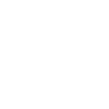
t = 0.00 s
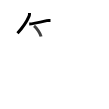
t = 2.75 s
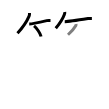
t = 5.50 s
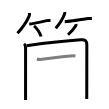
t = 8.50 s
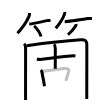
t = 11.25 s
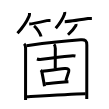
t = 14.00 s

The animated SVG that drew these frames (rendered in a browser with its animation timeline set to each time). Animation: 14 SMIL elements (animate=14); one cycle of 14.00 s.

<svg width="109px" height="109px" viewBox="0 0 px 109px" xmlns="http://www.w3.org/2000/svg" xmlns:xlink="http://www.w3.org/1999/xlink" xml:space="preserve" version="1.1"  baseProfile="full">
<path d="M29.5,13c0.07,1.06,0.02,2.2-0.4,3.2c-1.86,4.43-5.52,10.52-11.61,17.05" style="fill:none;stroke:black;stroke-width:3;opacity:0">
  <animate attributeType="CSS" attributeName="opacity" from="0" to="1" begin="0s" dur="1s" repeatCount="Indefinite" fill="freeze" />
</path>
<path d="M29.23,24.04c2.92,0,11.77-2.04,17.54-3.4c1.52-0.36,2.84-0.13,3.73-0.13" style="fill:none;stroke:black;stroke-width:3;opacity:0">
  <animate attributeType="CSS" attributeName="opacity" from="0" to="1" begin="1s" dur="1s" repeatCount="Indefinite" fill="freeze" />
</path>
<path d="M34.02,25.83c2.49,1.88,6.42,7.72,7.04,10.63" style="fill:none;stroke:black;stroke-width:3;opacity:0">
  <animate attributeType="CSS" attributeName="opacity" from="0" to="1" begin="2s" dur="1s" repeatCount="Indefinite" fill="freeze" />
</path>
<path d="M64.75,12c0.11,0.86-0.02,1.68-0.38,2.46c-1.41,3.83-5.03,9.54-8.62,13.79" style="fill:none;stroke:black;stroke-width:3;opacity:0">
  <animate attributeType="CSS" attributeName="opacity" from="0" to="1" begin="3s" dur="1s" repeatCount="Indefinite" fill="freeze" />
</path>
<path d="M64.73,21.66c3.91,0,16.89-2.03,23.28-3.07c1.59-0.26,2.94,0,3.87,0" style="fill:none;stroke:black;stroke-width:3;opacity:0">
  <animate attributeType="CSS" attributeName="opacity" from="0" to="1" begin="4s" dur="1s" repeatCount="Indefinite" fill="freeze" />
</path>
<path d="M76.02,24c0.07,0.64,0.03,1.28-0.28,1.83c-1.49,2.67-3.7,5.33-7.74,8.92" style="fill:none;stroke:black;stroke-width:3;opacity:0">
  <animate attributeType="CSS" attributeName="opacity" from="0" to="1" begin="5s" dur="1s" repeatCount="Indefinite" fill="freeze" />
</path>
<path d="M24.17,43.71c1.06,1.06,1.42,2.89,1.42,4.51c0,11.17-0.02,33.54-0.03,45.66c0,2.57,0,4.68,0,6.12" style="fill:none;stroke:black;stroke-width:3;opacity:0">
  <animate attributeType="CSS" attributeName="opacity" from="0" to="1" begin="6s" dur="1s" repeatCount="Indefinite" fill="freeze" />
</path>
<path d="M26.54,45.7c17.11-2.27,40.92-4.9,54.21-5.84c4.47-0.31,6.08,0.49,6.08,5.14c0,12.91-0.08,50.54-0.08,53.88" style="fill:none;stroke:black;stroke-width:3;opacity:0">
  <animate attributeType="CSS" attributeName="opacity" from="0" to="1" begin="7s" dur="1s" repeatCount="Indefinite" fill="freeze" />
</path>
<path d="M36.89,58.96c1.73,0.53,3.33,0.57,5.1,0.32c8.14-1.16,20.71-2.73,28.62-3.32c1.66-0.12,3.19-0.2,4.84,0.1" style="fill:none;stroke:black;stroke-width:3;opacity:0">
  <animate attributeType="CSS" attributeName="opacity" from="0" to="1" begin="8s" dur="1s" repeatCount="Indefinite" fill="freeze" />
</path>
<path d="M54.05,44.31c0.76,0.76,1.27,2.57,1.27,4.07c0,1.74-0.07,15.16-0.07,20.37" style="fill:none;stroke:black;stroke-width:3;opacity:0">
  <animate attributeType="CSS" attributeName="opacity" from="0" to="1" begin="9s" dur="1s" repeatCount="Indefinite" fill="freeze" />
</path>
<path d="M40.84,69.94c0.67,0.67,1.1,1.71,1.17,2.68c0.5,2.44,1.21,6.26,1.85,9.85c0.23,1.29,0.44,2.55,0.63,3.71" style="fill:none;stroke:black;stroke-width:3;opacity:0">
  <animate attributeType="CSS" attributeName="opacity" from="0" to="1" begin="10s" dur="1s" repeatCount="Indefinite" fill="freeze" />
</path>
<path d="M42.57,71.35c7.4-1.01,16.25-2.29,22.19-2.89c3.24-0.33,4.62,1.17,3.97,3.2c-0.89,2.79-1.95,5.52-2.85,9.14" style="fill:none;stroke:black;stroke-width:3;opacity:0">
  <animate attributeType="CSS" attributeName="opacity" from="0" to="1" begin="11s" dur="1s" repeatCount="Indefinite" fill="freeze" />
</path>
<path d="M45.36,83.8c5.85-0.65,12.91-1.28,19.15-1.83c1.38-0.12,2.7-0.21,3.92-0.27" style="fill:none;stroke:black;stroke-width:3;opacity:0">
  <animate attributeType="CSS" attributeName="opacity" from="0" to="1" begin="12s" dur="1s" repeatCount="Indefinite" fill="freeze" />
</path>
<path d="M26.66,96.81C39.5,96,69.45,94.02,85.63,93.67" style="fill:none;stroke:black;stroke-width:3;opacity:0">
  <animate attributeType="CSS" attributeName="opacity" from="0" to="1" begin="13s" dur="1s" repeatCount="Indefinite" fill="freeze" />
</path>
</svg>
